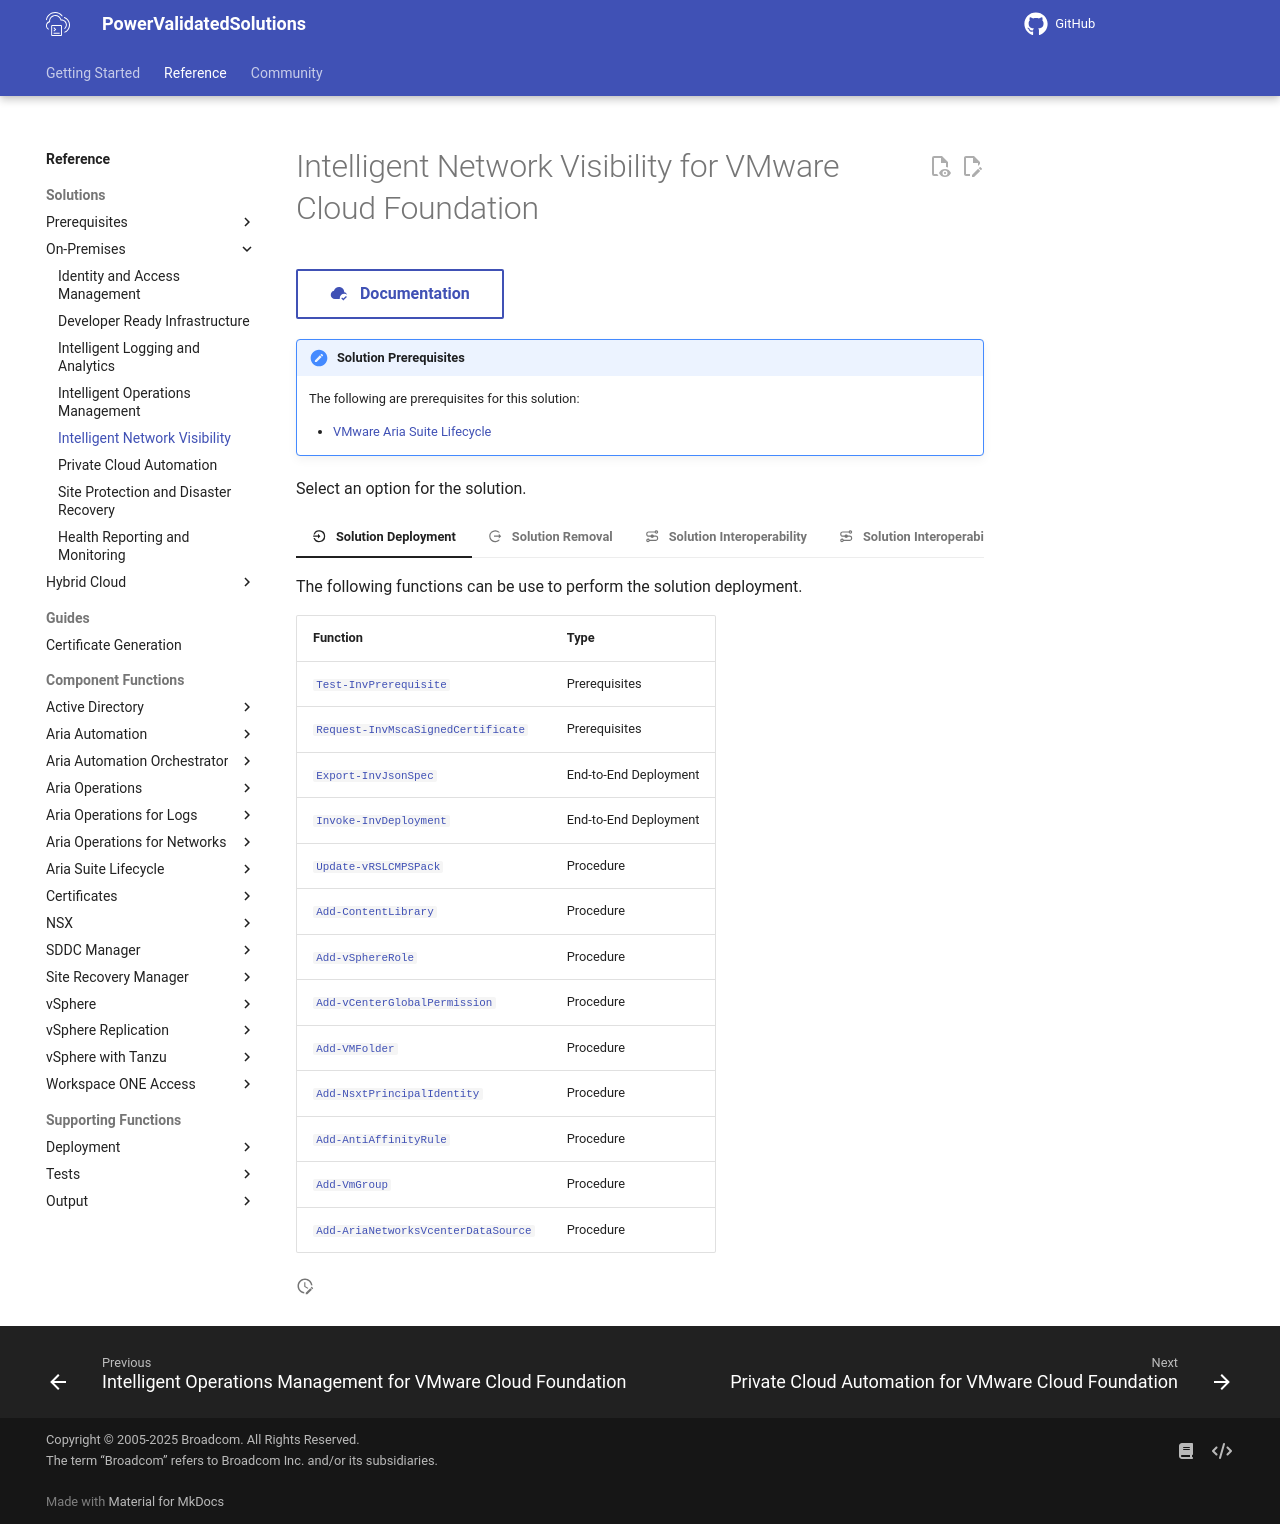

repository: vmware/power-validated-solutions-for-cloud-foundation · page: documentation/functions/solutions/inv/index.html · generator: mkdocs

# Intelligent Network Visibility for VMware Cloud Foundation

[:material-cloud-check: &nbsp; Documentation][solution]{ .md-button }

!!! note "Solution Prerequisites"

    The following are prerequisites for this solution:

    - [VMware Aria Suite Lifecycle](./../lcm/index.md)

Select an option for the solution.

=== ":material-location-enter: &nbsp; Solution Deployment"

    The following functions can be use to perform the solution deployment.

    | Function                                                                                                                | Type                  |
    | ----------------------------------------------------------------------------------------------------------------------- | --------------------- |
    | [`Test-InvPrerequisite`](Test-InvPrerequisite.md)                                                                       | Prerequisites         |
    | [`Request-InvMscaSignedCertificate`](Request-InvMscaSignedCertificate.md)                                               | Prerequisites         |
    | [`Export-InvJsonSpec`](Export-InvJsonSpec.md)                                                                           | End-to-End Deployment |
    | [`Invoke-InvDeployment`](Invoke-InvDeployment.md)                                                                       | End-to-End Deployment |
    | [`Update-vRSLCMPSPack`](./../../aria-suite/aria-suite-lifecycle/Update-vRSLCMPSPack.md)                                 | Procedure             |
    | [`Add-ContentLibrary`](./../../vsphere/Add-ContentLibrary.md)                                                           | Procedure             |
    | [`Add-vSphereRole`](./../../vsphere/Add-vSphereRole.md)                                                                 | Procedure             |
    | [`Add-vCenterGlobalPermission`](./../../vsphere/Add-vCenterGlobalPermission.md)                                         | Procedure             |
    | [`Add-VMFolder`](./../../vsphere/Add-VMFolder.md)                                                                       | Procedure             |
    | [`Add-NsxtPrincipalIdentity`](./../../nsx/Add-NsxtPrincipalIdentity.md)                                                 | Procedure             |
    | [`Add-AntiAffinityRule`](./../../vsphere/Add-AntiAffinityRule.md)                                                       | Procedure             |
    | [`Add-VmGroup`](./../../vsphere/Add-VmGroup.md)                                                                         | Procedure             |
    | [`Add-AriaNetworksVcenterDataSource`](./../../aria-suite/aria-operations-networks/Add-AriaNetworksVcenterDataSource.md) | Procedure             |

=== ":material-location-exit: &nbsp; Solution Removal"

    The following functions can be use to remove the solution deployment.

    | Function                                                                                                                  | Type                  |
    | ------------------------------------------------------------------------------------------------------------------------- | --------------------- |
    | [`Export-InvJsonSpec`](Export-InvJsonSpec.md)                                                                             | End-to-End Removal    |
    | [`Invoke-UndoInvDeployment`](Invoke-UndoInvDeployment.md)                                                                 | End-to-End Removal    |
    | [`Undo-AriaNetworksVcenterDataSource`](./../../aria-suite/aria-operations-networks/Undo-AriaNetworksVcenterDataSource.md) | Procedure             |
    | [`Undo-ContentLibrary`](./../../vsphere/Undo-ContentLibrary.md)                                                           | Procedure             |
    | [`Undo-vSphereRole`](./../../vsphere/Undo-vSphereRole.md)                                                                 | Procedure             |
    | [`Undo-vCenterGlobalPermission`](./../../vsphere/Undo-vCenterGlobalPermission.md)                                         | Procedure             |
    | [`Undo-VMFolder`](./../../vsphere/Undo-VMFolder.md)                                                                       | Procedure             |
    | [`Undo-NsxtPrincipalIdentity`](./../../nsx/Undo-NsxtPrincipalIdentity.md)                                                 | Procedure             |
    | [`Undo-AntiAffinityRule`](./../../vsphere/Undo-AntiAffinityRule.md)                                                       | Procedure             |

=== ":material-transit-connection-variant: &nbsp; Solution Interoperability"

    The following functions can be use for the solution interoperability.

    | Function                                                                                                       | Type                  |
    | -------------------------------------------------------------------------------------------------------------- | --------------------- |
    | [`Export-InvJsonSpec`](Export-InvJsonSpec.md)                                                                  | End-to-End Deployment |
    | [`Invoke-InvSolutionInterop`](Invoke-InvSolutionInterop.md)                                                    | End-to-End Deployment |
    | [`Add-vROPSAdapterPing`](./../../aria-suite/aria-operations/Add-vROPSAdapterPing.md)                           | Procedure             |

=== ":material-transit-connection-variant: &nbsp; Solution Interoperability Removal"

    The following functions can be use for the solution interoperability.

    | Function                                                                                                       | Type                  |
    | -------------------------------------------------------------------------------------------------------------- | --------------------- |
    | [`Export-InvJsonSpec`](Export-InvJsonSpec.md)                                                                  | End-to-End Removal    |
    | [`Invoke-UndoInvSolutionInterop`](Invoke-UndoInvSolutionInterop.md)                                            | End-to-End Removal    |
    | [`Undo-vROPSAdapter`](./../../aria-suite/aria-operations/Undo-vROPSAdapter.md)                                 | Procedure             |

[solution]: https://docs.vmware.com/en/VMware-Cloud-Foundation/services/vcf-intelligent-network-visibility-v1/GUID-8E4C43CD-AFB2-48A6-B6F3-86BFBFE46C23.html
